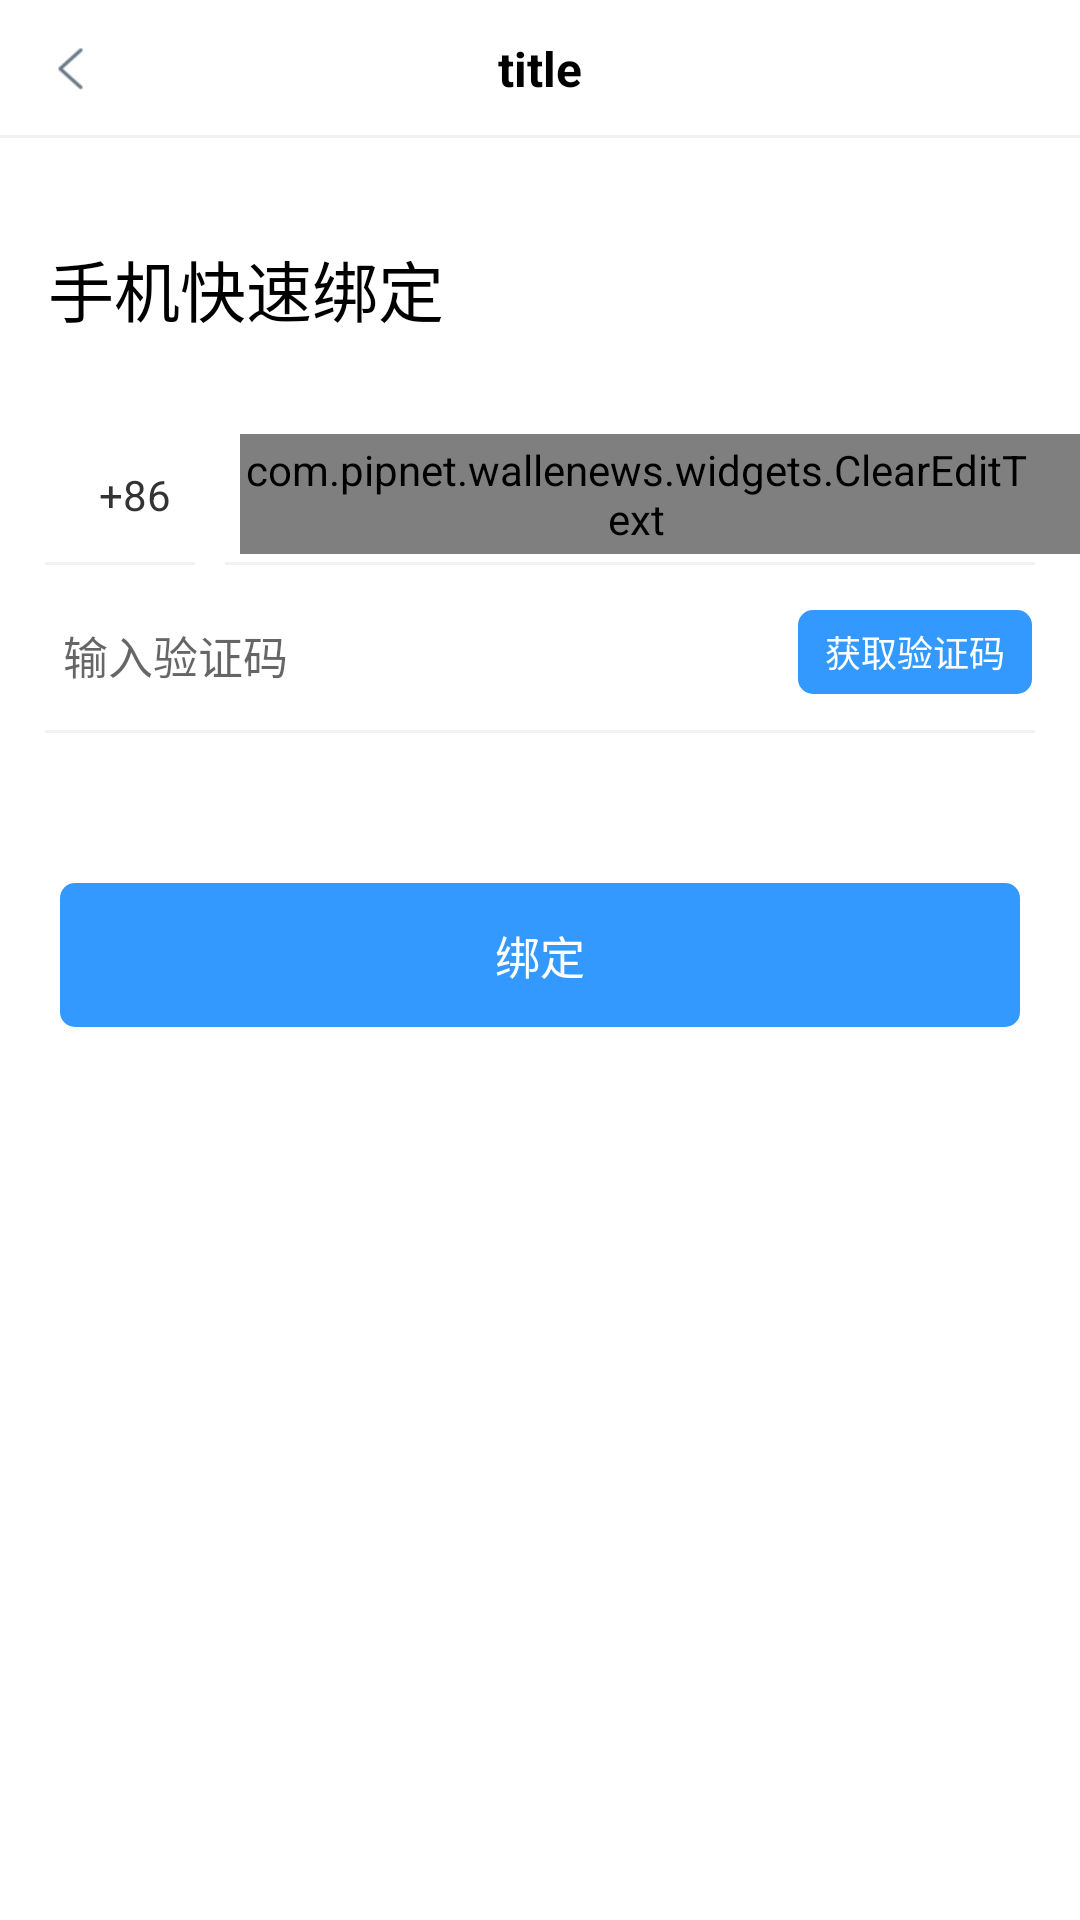

Layout XML and referenced resources for this Android screen:
<!-- AndroidManifest.xml: application theme AppTheme -->
<!-- res/layout/activity_bind_phone.xml -->
<?xml version="1.0" encoding="utf-8"?>
<RelativeLayout xmlns:android="http://schemas.android.com/apk/res/android"
    android:layout_width="match_parent"
    android:layout_height="match_parent"
    android:background="@color/white">

    <include layout="@layout/layout_title_bar" />

    <TextView
        android:id="@+id/title"
        android:layout_width="wrap_content"
        android:layout_height="wrap_content"
        android:layout_below="@id/btn_back"
        android:layout_marginLeft="16dp"
        android:layout_marginTop="80dp"
        android:text="手机快速绑定"
        android:textColor="@color/black"
        android:textSize="22sp" />

    <LinearLayout
        android:layout_width="match_parent"
        android:layout_height="wrap_content"
        android:layout_below="@id/title"
        android:orientation="vertical">

        <LinearLayout
            android:layout_width="match_parent"
            android:layout_height="wrap_content"
            android:layout_marginTop="30dp">

            <TextView
                android:layout_width="wrap_content"
                android:layout_height="wrap_content"
                android:layout_marginLeft="20dp"
                android:padding="13dp"
                android:text="+86"
                android:textColor="@color/text_333"
                android:textSize="14sp" />

            <com.pipnet.wallenews.widgets.ClearEditText
                android:id="@+id/et_phone"
                android:layout_width="match_parent"
                android:layout_height="40dp"
                android:layout_gravity="center_vertical"
                android:layout_marginLeft="10dp"
                android:background="@android:color/transparent"
                android:hint="输入手机号"
                android:inputType="phone"
                android:maxLength="11"
                android:paddingRight="16dp"
                android:textColor="@color/text_333"
                android:textSize="15sp" />
        </LinearLayout>

        <LinearLayout
            android:layout_width="match_parent"
            android:layout_height="wrap_content"
            android:layout_marginLeft="15dp"
            android:layout_marginRight="15dp"
            android:orientation="horizontal">

            <View
                android:layout_width="50dp"
                android:layout_height="1dp"
                android:background="@color/line_light" />

            <View
                android:layout_width="match_parent"
                android:layout_height="1dp"
                android:layout_marginLeft="10dp"
                android:background="@color/line_light" />
        </LinearLayout>

        <LinearLayout
            android:layout_width="match_parent"
            android:layout_height="wrap_content"
            android:layout_marginLeft="16dp"
            android:layout_marginRight="16dp"
            android:layout_marginTop="5dp"
            android:orientation="horizontal">

            <EditText
                android:id="@+id/et_code"
                android:layout_width="0dp"
                android:layout_height="50dp"
                android:layout_gravity="center_vertical"
                android:layout_weight="1"
                android:background="@android:color/transparent"
                android:hint="输入验证码"
                android:inputType="number"
                android:maxLength="6"
                android:paddingLeft="5dp"
                android:textColor="@color/text_333"
                android:textSize="15sp" />

            <TextView
                android:id="@+id/btn_get_code"
                android:layout_width="78dp"
                android:layout_height="28dp"
                android:layout_marginTop="10dp"
                android:background="@drawable/shape_btn_login"
                android:gravity="center"
                android:text="获取验证码"
                android:textColor="@color/white"
                android:textSize="12sp" />
        </LinearLayout>

        <View
            android:layout_width="match_parent"
            android:layout_height="1dp"
            android:layout_marginBottom="30dp"
            android:layout_marginLeft="15dp"
            android:layout_marginRight="15dp"
            android:background="@color/line_light" />

        <TextView
            android:id="@+id/btn_bind"
            android:layout_width="match_parent"
            android:layout_height="48dp"
            android:layout_margin="20dp"
            android:background="@drawable/shape_btn_login"
            android:gravity="center"
            android:text="绑定"
            android:textColor="@color/white"
            android:textSize="15sp" />

    </LinearLayout>

</RelativeLayout>
<!-- res/layout/layout_title_bar.xml (included above) -->
<?xml version="1.0" encoding="utf-8"?>
<RelativeLayout xmlns:android="http://schemas.android.com/apk/res/android"
    android:layout_width="match_parent"
    android:layout_height="46dp"
    android:background="@color/white">

    <TextView
        android:id="@+id/title"
        android:layout_width="wrap_content"
        android:layout_height="wrap_content"
        android:layout_centerInParent="true"
        android:text="title"
        android:textColor="@color/black"
        android:textSize="16sp"
        android:textStyle="bold" />

    <TextView
        android:id="@+id/btn_left"
        android:layout_width="wrap_content"
        android:layout_height="wrap_content"
        android:layout_centerVertical="true"
        android:drawableLeft="@mipmap/icon_fh"
        android:padding="16dp" />

    <View
        android:layout_width="match_parent"
        android:layout_height="1dp"
        android:layout_alignParentBottom="true"
        android:background="@color/line_light" />
</RelativeLayout>
<!-- resources referenced by this layout -->
<resources>
  <color name="black">#000000</color>
  <color name="line_light">#f2f2f2</color>
  <color name="text_333">#333333</color>
  <color name="white">#ffffff</color>
  <!-- drawable shape_btn_login (drawable) -->
  <?xml version="1.0" encoding="utf-8"?>
  <shape xmlns:android="http://schemas.android.com/apk/res/android">
  
      <solid android:color="@color/blue" />
      <corners android:radius="5dp">
  
      </corners>
  
  </shape>
  <!-- mipmap icon_fh: png bitmap (mipmap-xhdpi, 1347 bytes) -->
  <style name="AppTheme" parent="Theme.AppCompat.Light.NoActionBar">
          
          <item name="colorPrimary">@color/colorPrimary</item>
          <item name="colorPrimaryDark">@color/colorPrimaryDark</item>
          <item name="colorAccent">@color/colorAccent</item>
      </style>
  <color name="blue">#3399ff</color>
  <color name="colorPrimary">#3399ff</color>
  <color name="colorPrimaryDark">#3399ff</color>
  <color name="colorAccent">#3399ff</color>
</resources>
